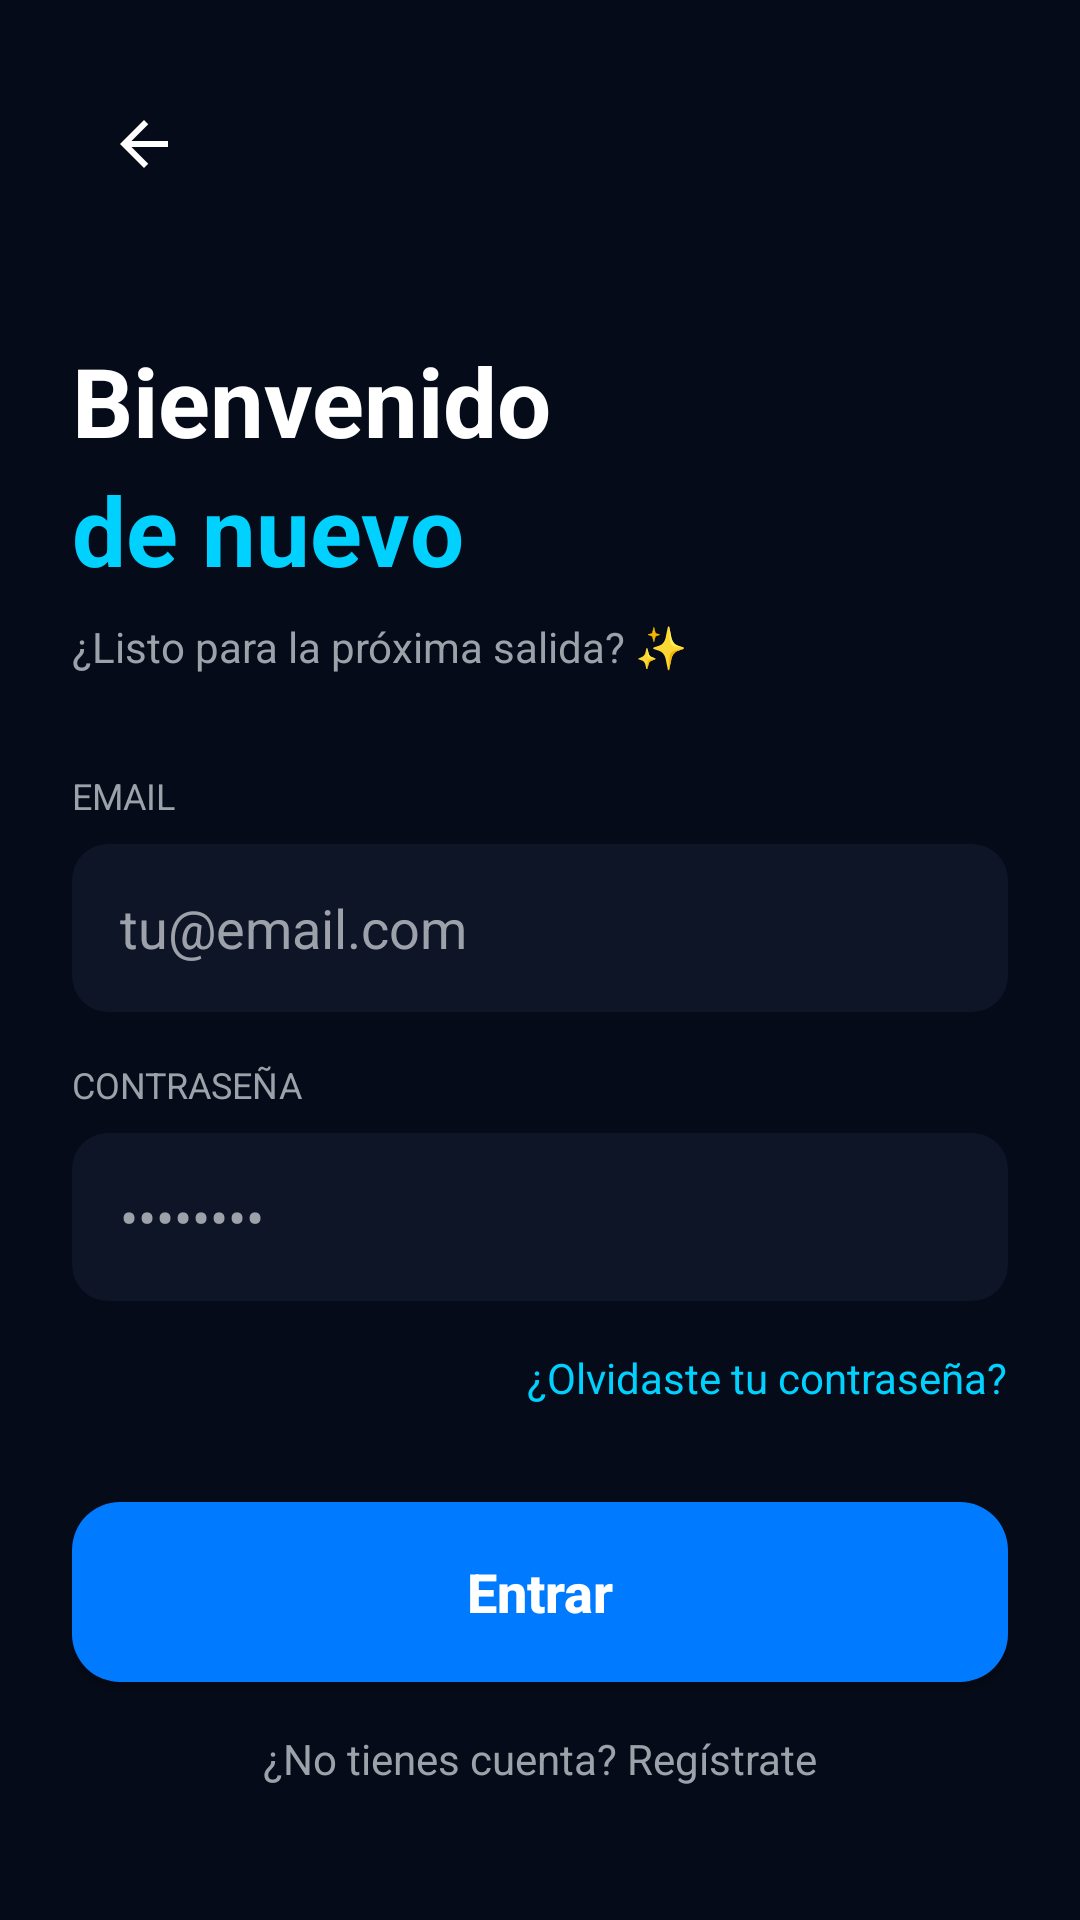

Write the Android layout XML for this screen, with the resource values it uses.
<!-- AndroidManifest.xml: application theme Theme.PartyCoruna -->
<!-- res/layout/activity_login.xml -->
<?xml version="1.0" encoding="utf-8"?>
<LinearLayout xmlns:android="http://schemas.android.com/apk/res/android"
    android:layout_width="match_parent"
    android:layout_height="match_parent"
    xmlns:app="http://schemas.android.com/apk/res-auto"
    android:background="@color/bg_dark"
    android:orientation="vertical"
    android:padding="24dp">

    <ImageButton
        android:id="@+id/btnBack"
        android:layout_width="48dp"
        android:layout_height="48dp"
        android:background="?attr/selectableItemBackgroundBorderless"
        android:contentDescription="Atrás"
        android:src="@drawable/ic_back"
        app:tint="@color/white" />

    <TextView
        android:layout_width="wrap_content"
        android:layout_height="wrap_content"
        android:layout_marginTop="40dp"
        android:text="Bienvenido"
        android:textColor="@color/white"
        android:textSize="32sp"
        android:textStyle="bold" />

    <TextView
        android:layout_width="wrap_content"
        android:layout_height="wrap_content"
        android:text="de nuevo"
        android:textColor="@color/party_light_blue"
        android:textSize="32sp"
        android:textStyle="bold" />

    <TextView
        android:layout_width="wrap_content"
        android:layout_height="wrap_content"
        android:layout_marginTop="8dp"
        android:text="¿Listo para la próxima salida? ✨"
        android:textColor="@color/gray_text" />

    <TextView
        android:layout_width="wrap_content"
        android:layout_height="wrap_content"
        android:layout_marginTop="32dp"
        android:text="EMAIL"
        android:textColor="@color/gray_text"
        android:textSize="12sp" />

    <EditText
        android:id="@+id/etEmail"
        android:layout_width="match_parent"
        android:layout_height="56dp"
        android:layout_marginTop="8dp"
        android:background="@drawable/input_round_bg"
        android:hint="tu@email.com"
        android:inputType="textEmailAddress"
        android:paddingHorizontal="16dp"
        android:textColor="@color/white"
        android:textColorHint="@color/gray_text" />

    <TextView
        android:layout_width="wrap_content"
        android:layout_height="wrap_content"
        android:layout_marginTop="16dp"
        android:text="CONTRASEÑA"
        android:textColor="@color/gray_text"
        android:textSize="12sp" />

    <EditText
        android:id="@+id/etPassword"
        android:layout_width="match_parent"
        android:layout_height="56dp"
        android:layout_marginTop="8dp"
        android:background="@drawable/input_round_bg"
        android:hint="••••••••"
        android:inputType="textPassword"
        android:paddingHorizontal="16dp"
        android:textColor="@color/white"
        android:textColorHint="@color/gray_text" />

    <TextView
        android:id="@+id/tvForgot"
        android:layout_width="wrap_content"
        android:layout_height="wrap_content"
        android:layout_gravity="end"
        android:layout_marginTop="16dp"
        android:text="¿Olvidaste tu contraseña?"
        android:textColor="@color/party_light_blue" />

    <Button
        android:id="@+id/btnLogin"
        android:layout_width="match_parent"
        android:layout_height="60dp"
        android:layout_marginTop="32dp"
        android:background="@drawable/button_bg"
        app:backgroundTint="@null"
        android:text="Entrar"
        android:textAllCaps="false"
        android:textColor="@color/white"
        android:textSize="18sp"
        android:textStyle="bold" />

    
    <TextView
        android:id="@+id/tvRegister"
        android:layout_width="match_parent"
        android:layout_height="wrap_content"
        android:layout_marginTop="16dp"
        android:gravity="center"
        android:text="¿No tienes cuenta? Regístrate"
        android:textColor="@color/gray_text" />

</LinearLayout>
<!-- resources referenced by this layout -->
<resources>
  <color name="bg_dark">#050B18</color>
  <color name="gray_text">#9DA1A9</color>
  <color name="party_light_blue">#00D1FF</color>
  <color name="white">#FFFFFF</color>
  <!-- drawable button_bg (drawable) -->
  <?xml version="1.0" encoding="utf-8"?>
  <shape xmlns:android="http://schemas.android.com/apk/res/android">
      <solid android:color="#007BFF" /> <corners android:radius="16dp" />
  </shape>
  <!-- drawable ic_back (drawable) -->
  <?xml version="1.0" encoding="utf-8"?>
  <vector xmlns:android="http://schemas.android.com/apk/res/android"
      android:width="24dp"
      android:height="24dp"
      android:viewportWidth="24"
      android:viewportHeight="24"
      android:autoMirrored="true"
      android:tint="#000000">
  
      <path
          android:fillColor="#FFFFFF"
          android:pathData="M20,11H7.83l5.59,-5.59L12,4l-8,8 8,8 1.41,-1.41L7.83,13H20v-2z"/>
  </vector>
  <!-- drawable input_round_bg (drawable) -->
  <?xml version="1.0" encoding="utf-8"?>
  <shape xmlns:android="http://schemas.android.com/apk/res/android">
      <solid android:color="#0D1526" /> <corners android:radius="12dp" /> </shape>
  <style name="Theme.PartyCoruna" parent="Base.Theme.PartyCoruna" />
  <style name="Base.Theme.PartyCoruna" parent="Theme.Material3.DayNight.NoActionBar">
          
          <item name="android:windowBackground">@drawable/bg_gradient</item>
          
      </style>
  <!-- drawable bg_gradient (drawable) -->
  <?xml version="1.0" encoding="utf-8"?>
  <shape xmlns:android="http://schemas.android.com/apk/res/android">
      <gradient
          android:startColor="#0A1E33"
          android:endColor="#000814"
          android:angle="270"/>
  </shape>
</resources>
